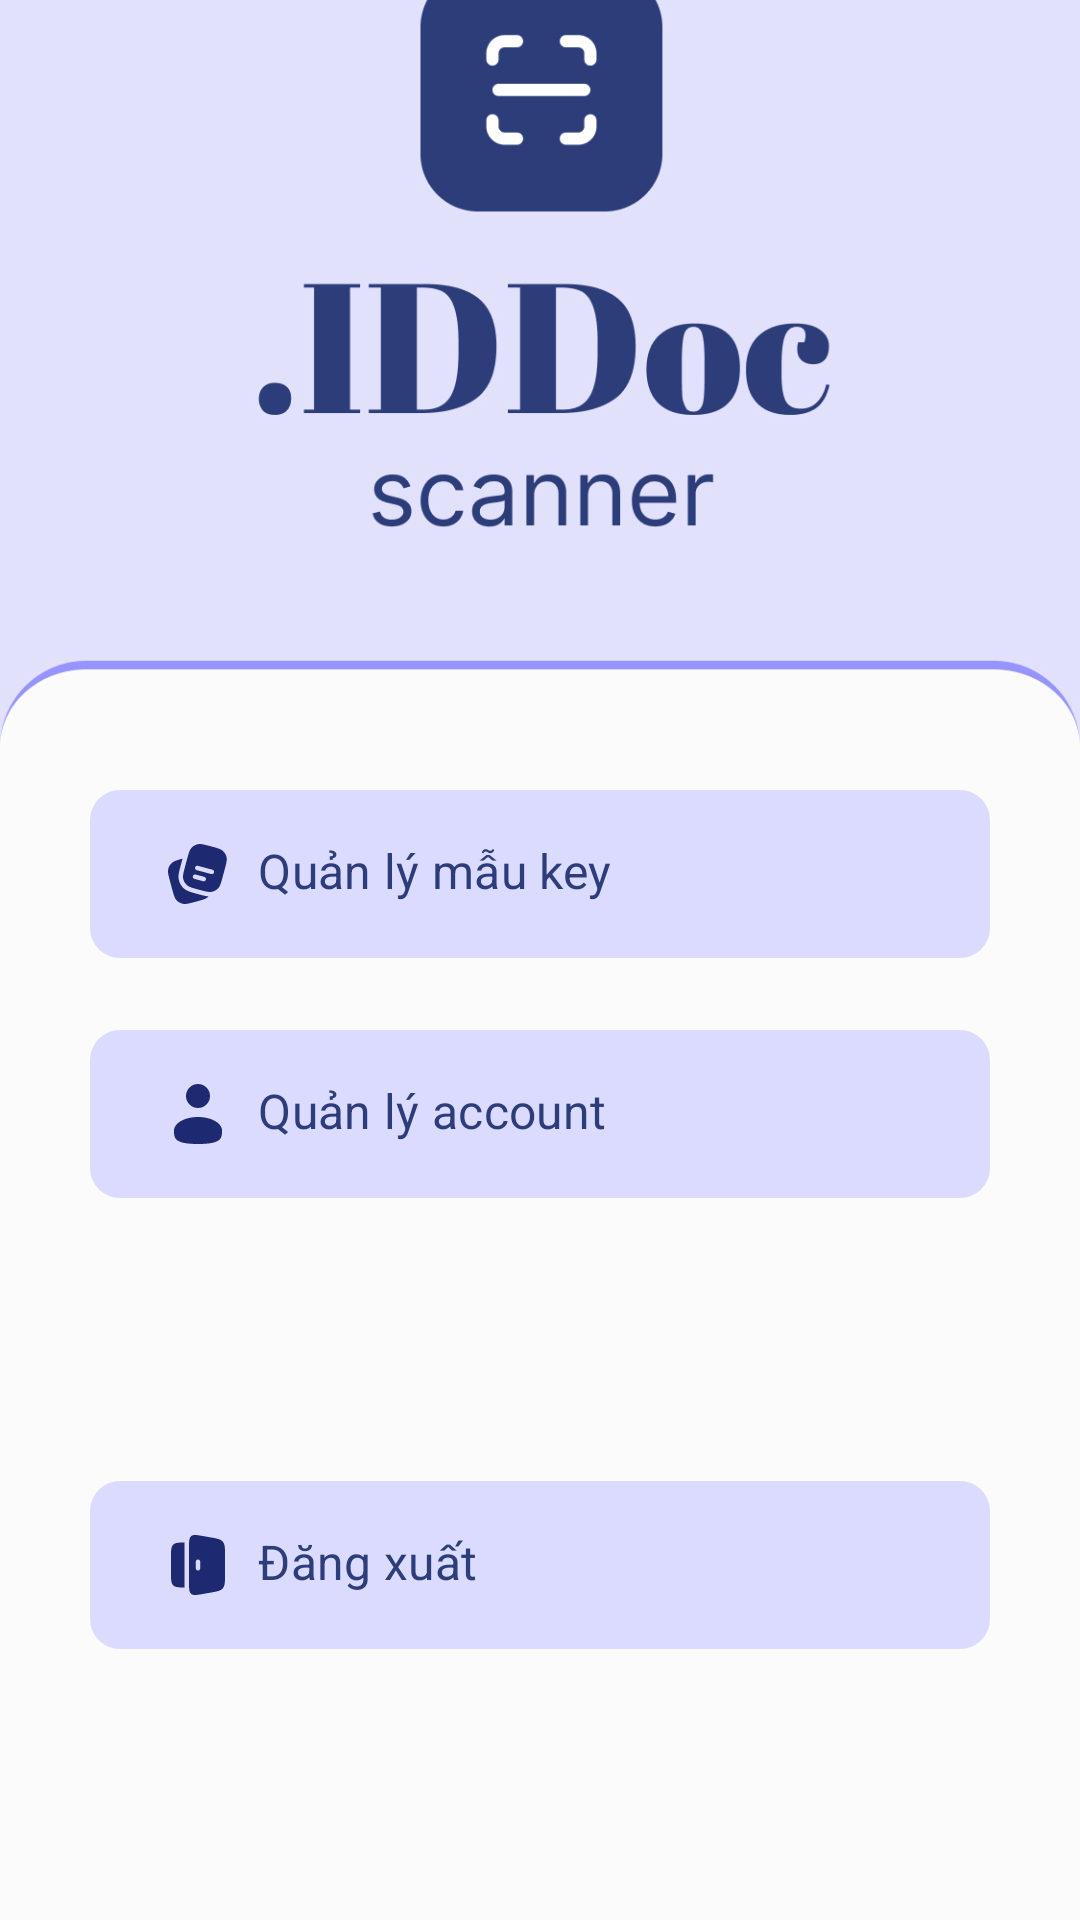

Layout XML and referenced resources for this Android screen:
<!-- AndroidManifest.xml: application theme Theme.Smartocr -->
<!-- res/layout/fragment_setting.xml -->
<?xml version="1.0" encoding="utf-8"?>
<layout xmlns:android="http://schemas.android.com/apk/res/android"
    xmlns:app="http://schemas.android.com/apk/res-auto"
    xmlns:tools="http://schemas.android.com/tools">

    <data>

    </data>

    <androidx.constraintlayout.widget.ConstraintLayout
        android:layout_width="match_parent"
        android:layout_height="match_parent">

        <ImageView
            android:layout_width="match_parent"
            android:layout_height="match_parent"
            android:scaleType="centerCrop"
            android:src="@drawable/img_setting" />

        <com.google.android.material.button.MaterialButton
            android:id="@+id/bt_manage_key"
            style="@style/Button.Primary"
            android:layout_width="match_parent"
            android:layout_height="wrap_content"
            android:layout_marginHorizontal="30dp"
            android:gravity="start"
            android:paddingVertical="16dp"
            android:text="Quản lý mẫu key"
            android:textColor="#2C3D7A"
            android:textSize="16sp"
            app:backgroundTint="#DBDBFF"
            app:icon="@drawable/ic_key_manage"
            app:iconSize="24dp"
            app:iconTint="#1D2970"
            app:layout_constraintBottom_toBottomOf="parent"
            app:layout_constraintEnd_toEndOf="parent"
            app:layout_constraintStart_toStartOf="parent"
            app:layout_constraintTop_toTopOf="parent"
            app:layout_constraintVertical_bias="0.45"
            tools:ignore="HardcodedText" />

        <com.google.android.material.button.MaterialButton
            android:id="@+id/bt_manage_account"
            style="@style/Button.Primary"
            android:layout_width="match_parent"
            android:layout_height="wrap_content"
            android:layout_marginHorizontal="30dp"
            android:gravity="start"
            android:paddingVertical="16dp"
            android:text="Quản lý account"
            android:textColor="#2C3D7A"
            android:textSize="16sp"
            app:backgroundTint="#DBDBFF"
            app:icon="@drawable/ic_user"
            android:layout_marginTop="16dp"
            app:iconSize="24dp"
            app:iconTint="#1D2970"
            app:layout_constraintEnd_toEndOf="parent"
            app:layout_constraintStart_toStartOf="parent"
            app:layout_constraintTop_toBottomOf="@id/bt_manage_key"
            tools:ignore="HardcodedText" />



        <com.google.android.material.button.MaterialButton
            android:id="@+id/bt_sign_out"
            style="@style/Button.Primary"
            android:layout_width="match_parent"
            android:layout_height="wrap_content"
            android:layout_marginHorizontal="30dp"
            android:gravity="start"
            android:paddingVertical="16dp"
            android:text="Đăng xuất"
            android:textColor="#2C3D7A"
            android:textSize="16sp"
            app:backgroundTint="#DBDBFF"
            app:icon="@drawable/ic_exit"
            app:iconSize="24dp"
            app:iconTint="#1D2970"
            app:layout_constraintBottom_toBottomOf="parent"
            app:layout_constraintEnd_toEndOf="parent"
            app:layout_constraintStart_toStartOf="parent"
            app:layout_constraintTop_toTopOf="parent"
            app:layout_constraintVertical_bias="0.85"
            tools:ignore="HardcodedText" />

    </androidx.constraintlayout.widget.ConstraintLayout>
</layout>
<!-- resources referenced by this layout -->
<resources>
  <!-- drawable ic_exit (drawable) -->
  <vector xmlns:android="http://schemas.android.com/apk/res/android"
      android:width="20dp"
      android:height="20dp"
      android:viewportWidth="20"
      android:viewportHeight="20">
    <path
        android:pathData="M8.089,2.007C7.5,2.53 7.5,3.486 7.5,5.397V14.603C7.5,16.515 7.5,17.47 8.089,17.993C8.679,18.515 9.58,18.358 11.381,18.044L13.322,17.705C15.317,17.357 16.315,17.183 16.907,16.451C17.5,15.72 17.5,14.661 17.5,12.544V7.456C17.5,5.339 17.5,4.281 16.907,3.549C16.315,2.817 15.317,2.643 13.322,2.295L11.381,1.956C9.58,1.642 8.679,1.485 8.089,2.007ZM10,8.474C10.345,8.474 10.625,8.767 10.625,9.128V10.872C10.625,11.233 10.345,11.526 10,11.526C9.655,11.526 9.375,11.233 9.375,10.872V9.128C9.375,8.767 9.655,8.474 10,8.474Z"
        android:fillColor="#1D2970"
        android:fillType="evenOdd"/>
    <path
        android:pathData="M6.289,3.75C4.574,3.753 3.68,3.79 3.11,4.36C2.5,4.97 2.5,5.952 2.5,7.916V12.083C2.5,14.047 2.5,15.029 3.11,15.64C3.68,16.209 4.574,16.247 6.289,16.25C6.25,15.73 6.25,15.13 6.25,14.481V5.519C6.25,4.87 6.25,4.269 6.289,3.75Z"
        android:fillColor="#1D2970"/>
  </vector>
  <!-- drawable ic_key_manage: vector/xml drawable (drawable, 2001 chars, omitted) -->
  <!-- drawable ic_user (drawable) -->
  <vector xmlns:android="http://schemas.android.com/apk/res/android"
      android:width="24dp"
      android:height="24dp"
      android:viewportWidth="24"
      android:viewportHeight="24">
    <path
        android:pathData="M12,6m-4,0a4,4 0,1 1,8 0a4,4 0,1 1,-8 0"
        android:fillColor="#ffffff"/>
    <path
        android:pathData="M20,17.5C20,19.985 20,22 12,22C4,22 4,19.985 4,17.5C4,15.015 7.582,13 12,13C16.418,13 20,15.015 20,17.5Z"
        android:fillColor="#ffffff"/>
  </vector>
  <!-- drawable img_setting: jpg bitmap (drawable, 173615 bytes) -->
  <style name="Button.Primary" parent="Button">
          <item name="android:layout_width">match_parent</item>
          <item name="android:layout_height">wrap_content</item>
      </style>
  <style name="Theme.Smartocr" parent="Base.Theme.Smartocr" />
  <style name="Button">
          <item name="cornerRadius">10dp</item>
          <item name="android:textColor">@color/white</item>
          <item name="android:paddingVertical">12dp</item>
          <item name="android:textSize">14sp</item>
          <item name="fontFamily">@font/inter_semibold</item>
          <item name="backgroundTint">@color/primary_color</item>
      </style>
  <style name="Base.Theme.Smartocr" parent="Theme.Material3.DayNight.NoActionBar">
          
          
      </style>
  <color name="white">#FFFFFFFF</color>
  <color name="primary_color">#9694FF</color>
</resources>
